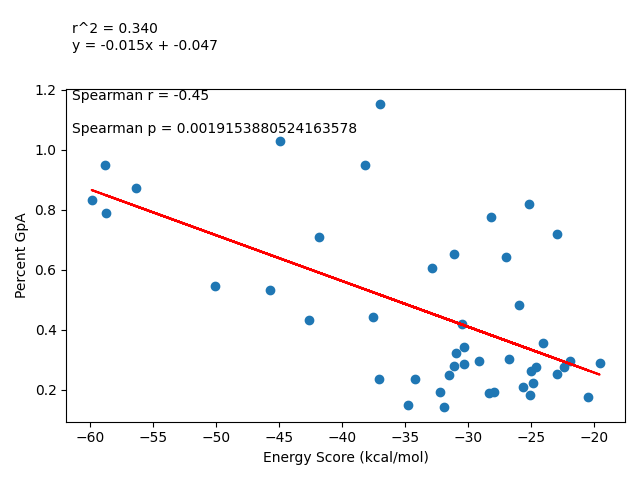

The data file committed next to this chart (first rows):
, Sequence, CHARMM_IMM1, CHARMM_IMM1REF, CHARMM_VDW, SCWRL4_HBOND, Total, filename, originalSeq, modelledSeq, interfacial, prolineMask, resStart, resEnd, tmStart, tmEnd, numModels, thread, XShift, ZShift, relZshift, axialRot, relAxialRot, crossAng
1, LLLAALLFSLLGLLLGTLILI, -12.31, 25.83, -34.5, -8.134, -29.11, RASLLLAALLFSLLGLLLGTLILI_01, RASLLLAALLFSLLGLLLGTLILI, RASLLLAALLFSLLGLLLGTLILI, 000100010022002201110110, 0, 1, 24, 4, 21, 46, 20, 6.666, 3.146, 2.648, -50.9, -33.25, -49.12
3, LLLAGLLFLLLGTLLSYLILI, -6.306, 18.39, -43.28, -0.6653, -31.86, RASLLLAGLLFLLLGTLLSYLILI_01, RASLLLAGLLFLLLGTLLSYLILI, RASLLLAGLLFLLLGTLLSYLILI, 001110111022012201100010, 0, 1, 24, 4, 21, 41, 24, 7.215, 0.5312, -0.02846, -37.12, -37.31, -37.14
9, LLLALLLTVLLGGLLFSLILI, -8.853, 18.29, -32.49, -1.974, -25.02, RASLLLALLLTVLLGGLLFSLILI_01, RASLLLALLLTVLLGGLLFSLILI, RASLLLALLLTVLLGGLLFSLILI, 000100010022102210110011, 0, 1, 24, 4, 21, 13, 20, 7.144, 0.9679, 0.5088, -34, -30.61, -43.58
10, LLLAVLLFSLLGLLLGTLILI, -15.7, 33.56, -33.61, -8.808, -24.56, RASLLLAVLLFSLLGLLLGTLILI_01, RASLLLAVLLFSLLGLLLGTLILI, RASLLLAVLLFSLLGLLLGTLILI, 000000010022002201110110, 0, 1, 24, 4, 21, 23, 20, 6.548, 2.046, 1.357, -54.99, -45.95, -55.06
11, LLLAVLLTSLLGGLLFLLILI, -11.89, 25.77, -32.4, -4.432, -22.96, RASLLLAVLLTSLLGGLLFLLILI_01, RASLLLAVLLTSLLGGLLFLLILI, RASLLLAVLLTSLLGGLLFLLILI, 000100010022102210110010, 0, 1, 24, 4, 21, 14, 20, 6.988, 1.612, 1.056, -44.14, -37.1, -48.87
20, LLLLFLLATLLGYLLSILILI, -12.32, 25.46, -39.65, -3.947, -30.46, RASLLLLFLLATLLGYLLSILILI_01, RASLLLLFLLATLLGYLLSILILI, RASLLLLFLLATLLGYLLSILILI, 000100110122012201100010, 0, 1, 24, 4, 21, 39, 20, 7.345, 4.104, 3.288, -76.27, -54.35, -47.87
21, LLLLFLLGTLLGALLAYLILI, -10.65, 26, -42.08, -10.28, -37.01, RASLLLLFLLGTLLGALLAYLILI_01, RASLLLLFLLGTLLGALLAYLILI, RASLLLLFLLGTLLGALLAYLILI, 000100110122012201100010, 0, 1, 24, 4, 21, 86, 20, 6.469, 4.608, 3.797, -79.36, -54.05, -47.18
24, LLLLVLLGALLGTLLSFLILI, -12.64, 26.51, -39.14, -12.26, -37.55, RASLLLLVLLGALLGTLLSFLILI_01, RASLLLLVLLGALLGTLLSFLILI, RASLLLLVLLGALLGTLLSFLILI, 000100110022012201100010, 0, 1, 24, 4, 21, 80, 20, 6.392, 6.186, 5.456, -85.09, -48.71, -48.42
26, LLLLVLLTTLLGGLLFALILI, -11.98, 24.58, -38.3, -4.577, -30.27, RASLLLLVLLTTLLGGLLFALILI_01, RASLLLLVLLTTLLGGLLFALILI, RASLLLLVLLTTLLGGLLFALILI, 000100110022102210110010, 0, 1, 24, 4, 21, 15, 20, 7.007, 1.695, 1.149, -44.03, -36.37, -47.64
27, LLLSFLLVLLLGTLLAYLILI, -13.18, 28.82, -38.53, -5.039, -27.93, RASLLLSFLLVLLLGTLLAYLILI_01, RASLLLSFLLVLLLGTLLAYLILI, RASLLLSFLLVLLLGTLLAYLILI, 000100110022012201110010, 0, 1, 24, 4, 21, 16, 20, 7.309, 3.032, 2.346, -61.38, -45.74, -50.33
28, LLLSSLLFLLLGVLLGTLILI, -14.37, 31.91, -33.49, -5.926, -21.88, RASLLLSSLLFLLLGVLLGTLILI_01, RASLLLSSLLFLLLGVLLGTLILI, RASLLLSSLLFLLLGVLLGTLILI, 000100010022012201100010, 0, 1, 24, 4, 21, 33, 20, 6.969, 3.227, 2.571, -60.87, -43.73, -52.1
31, LLLSYLLGLLLGTLLGFLILI, -6.982, 15.38, -50.79, -17.46, -59.86, RASLLLSYLLGLLLGTLLGFLILI_01, RASLLLSYLLGLLLGTLLGFLILI, RASLLLSYLLGLLLGTLLGFLILI, 001100110122012201110110, 0, 1, 24, 4, 21, 151, 20, 6.396, 5.222, 4.471, -79.9, -50.09, -32.67
32, LLLSYLLGVLLGLLLATLILI, -13.19, 24.35, -44.02, -12.03, -44.88, RASLLLSYLLGVLLGLLLATLILI_01, RASLLLSYLLGVLLGLLLATLILI, RASLLLSYLLGVLLGLLLATLILI, 000100110122012201100110, 0, 1, 24, 4, 21, 143, 20, 6.5, 5.222, 4.402, -84.03, -54.68, -44.74
33, LLLSYLLGVLLGLLLGTLILI, -5.758, 14.51, -54.45, -13.07, -58.76, RASLLLSYLLGVLLGLLLGTLILI_01, RASLLLSYLLGVLLGLLLGTLILI, RASLLLSYLLGVLLGLLLGTLILI, 000100110122012201100110, 0, 1, 24, 4, 21, 156, 20, 6.599, 4.528, 3.735, -77.79, -52.89, -33.74
34, LLLSYLLGVLLGTLLGFLILI, -5.912, 13.68, -50.48, -15.98, -58.69, RASLLLSYLLGVLLGTLLGFLILI_01, RASLLLSYLLGVLLGTLLGFLILI, RASLLLSYLLGVLLGTLLGFLILI, 001100110122012201110110, 0, 1, 24, 4, 21, 143, 20, 6.381, 5.469, 4.697, -82.72, -51.41, -31.67
35, LLLTALLFLLLGVLLASLILI, -14.03, 30.88, -35.81, -6.164, -25.12, RASLLLTALLFLLLGVLLASLILI_01, RASLLLTALLFLLLGVLLASLILI, RASLLLTALLFLLLGVLLASLILI, 000100010022012201100010, 0, 1, 24, 4, 21, 26, 20, 6.924, 2.047, 1.17, -66.27, -58.47, -52.51
36, LLLTALLFLLLGVLLGILILI, -14.76, 32.31, -34.45, -6.001, -22.9, RASLLLTALLFLLLGVLLGILILI_01, RASLLLTALLFLLLGVLLGILILI, RASLLLTALLFLLLGVLLGILILI, 000100010022012201100010, 0, 1, 24, 4, 21, 36, 20, 7.007, 2.016, 1.139, -66.05, -58.46, -52.72
39, LLLTFLLAILLGLLLGVLILI, -10.08, 24.1, -34.8, -6.179, -26.97, RASLLLTFLLAILLGLLLGVLILI_01, RASLLLTFLLAILLGLLLGVLILI, RASLLLTFLLAILLGLLLGVLILI, 000100110122012201100110, 0, 1, 24, 4, 21, 47, 20, 7.222, 4.71, 4.075, -69.55, -42.39, -45.12
40, LLLTFLLALLLGYLLGSLILI, -3.294, 13.7, -44.73, -3.868, -38.19, RASLLLTFLLALLLGYLLGSLILI_01, RASLLLTFLLALLLGYLLGSLILI, RASLLLTFLLALLLGYLLGSLILI, 000100110122012201100110, 0, 1, 24, 4, 21, 44, 20, 7.155, 4.069, 3.306, -72.9, -50.86, -33.12
41, LLLTFLLAVLLGLLLGILILI, -5.85, 12.16, -35.3, -2.124, -31.11, RASLLLTFLLAVLLGLLLGILILI_01, RASLLLTFLLAVLLGLLLGILILI, RASLLLTFLLAVLLGLLLGILILI, 000100110122012201100110, 0, 1, 24, 4, 21, 44, 20, 7.272, 3.942, 3.16, -73.19, -52.13, -33.2
42, LLLTFLLAVLLGLLLGSLILI, -5.346, 13.87, -38.43, -2.969, -32.87, RASLLLTFLLAVLLGLLLGSLILI_01, RASLLLTFLLAVLLGLLLGSLILI, RASLLLTFLLAVLLGLLLGSLILI, 000100110122012201100110, 0, 1, 24, 4, 21, 39, 20, 7.15, 3.926, 3.15, -72.76, -51.76, -34.58
47, LLLTVLLALLLGFLLGSLILI, -6.28, 17.36, -36.37, -2.867, -28.15, RASLLLTVLLALLLGFLLGSLILI_01, RASLLLTVLLALLLGFLLGSLILI, RASLLLTVLLALLLGFLLGSLILI, 000100110022012201100110, 0, 1, 24, 4, 21, 40, 20, 7.323, 3.294, 2.408, -75.08, -59.03, -37.01
48, LLLTVLLGILLGLLLAFLILI, -11.71, 23.31, -42.77, -10.62, -41.8, RASLLLTVLLGILLGLLLAFLILI_01, RASLLLTVLLGILLGLLLAFLILI, RASLLLTVLLGILLGLLLAFLILI, 000100110022012201100110, 0, 1, 24, 4, 21, 107, 20, 6.45, 5.282, 4.468, -84.08, -54.29, -45.74
49, LLLTVLLGLLLGLLLGFLILI, -4.423, 14.91, -49.41, -11.17, -50.1, RASLLLTVLLGLLLGLLLGFLILI_01, RASLLLTVLLGLLLGLLLGFLILI, RASLLLTVLLGLLLGLLLGFLILI, 000100110022012201110110, 0, 1, 24, 4, 21, 120, 20, 6.647, 5.25, 4.548, -77.16, -46.84, -34.6
51, LLLTYLLGVLLGLLLGFLILI, -6.845, 15.43, -52.45, -12.49, -56.35, RASLLLTYLLGVLLGLLLGFLILI_01, RASLLLTYLLGVLLGLLLGFLILI, RASLLLTYLLGVLLGLLLGFLILI, 000100110122012201110110, 0, 1, 24, 4, 21, 134, 20, 7.011, 5.129, 4.407, -77.51, -48.13, -34.95
55, LLLVTLLFSLLGALLSLLILI, -13.6, 28.15, -31.35, -9.169, -25.97, RASLLLVTLLFSLLGALLSLLILI_01, RASLLLVTLLFSLLGALLSLLILI, RASLLLVTLLFSLLGALLSLLILI, 000100110022002200110010, 0, 1, 24, 4, 21, 27, 20, 7.195, 2.311, 1.601, -58, -47.33, -50.81
58, LLLVTLLLTLLGALLSALILI, -16.11, 34.82, -29.74, -11.32, -22.35, RASLLLVTLLLTLLGALLSALILI_01, RASLLLVTLLLTLLGALLSALILI, RASLLLVTLLLTLLGALLSALILI, 000000010022012201110010, 0, 1, 24, 4, 21, 18, 20, 6.636, 2.049, 1.365, -54.73, -45.63, -55.7
59, LLLYALLALLLGTLLGFLILI, -3.902, 15.51, -38.73, -5.074, -32.19, RASLLLYALLALLLGTLLGFLILI_01, RASLLLYALLALLLGTLLGFLILI, RASLLLYALLALLLGTLLGFLILI, 001100110022012201110110, 0, 1, 24, 4, 21, 49, 20, 7.12, 4.296, 3.508, -75.93, -52.54, -31.33
60, LLLYALLFLLLGTLLSILILI, -12.75, 26.39, -33.67, -0.4221, -20.46, RASLLLYALLFLLLGTLLSILILI_01, RASLLLYALLFLLLGTLLSILILI, RASLLLYALLFLLLGTLLSILILI, 000100110022012201110010, 0, 1, 24, 4, 21, 25, 20, 7.441, 4.641, 4.082, -64.44, -37.22, -47.74
61, LLLYALLTALLGGLLFLLILI, -10.66, 24.61, -33.59, -5.167, -24.81, RASLLLYALLTALLGGLLFLLILI_01, RASLLLYALLTALLGGLLFLLILI, RASLLLYALLTALLGGLLFLLILI, 000100010022102210110010, 0, 1, 24, 4, 21, 22, 20, 6.932, 2.625, 2.135, -46.91, -32.68, -46.14
62, LLLYFLLALLLGTLLGSLILI, -4.815, 16.57, -40, -5.986, -34.23, RASLLLYFLLALLLGTLLGSLILI_01, RASLLLYFLLALLLGTLLGSLILI, RASLLLYFLLALLLGTLLGSLILI, 000100110122012201100110, 0, 1, 24, 4, 21, 43, 20, 7.073, 4.141, 3.384, -73.02, -50.46, -33.34
64, LLLYFLLATLLGVLLGLLILI, -4.538, 16.94, -43.6, 0.859, -30.34, RASLLLYFLLATLLGVLLGLLILI_01, RASLLLYFLLATLLGVLLGLLILI, RASLLLYFLLATLLGVLLGLLILI, 000100110122012201100110, 0, 1, 24, 4, 21, 44, 20, 7.096, 4.117, 3.356, -73.09, -50.72, -33.22
65, LLLYFLLAVLLGLLLGSLILI, -4.89, 15.32, -38.63, -3.285, -31.48, RASLLLYFLLAVLLGLLLGSLILI_01, RASLLLYFLLAVLLGLLLGSLILI, RASLLLYFLLAVLLGLLLGSLILI, 000100110122012201100110, 0, 1, 24, 4, 21, 41, 20, 7.079, 3.95, 3.178, -72.63, -51.44, -34.4
66, LLLYFLLAVLLGLLLGTLILI, -9.482, 23.71, -37.85, -7.437, -31.06, RASLLLYFLLAVLLGLLLGTLILI_01, RASLLLYFLLAVLLGLLLGTLILI, RASLLLYFLLAVLLGLLLGTLILI, 000100110122012201100110, 0, 1, 24, 4, 21, 51, 20, 6.914, 2.324, 1.437, -68.72, -59.15, -46.57
70, LLLYGLLFALLGTLLSLLILI, -11.05, 23.75, -31.73, -9.255, -28.28, RASLLLYGLLFALLGTLLSLLILI_01, RASLLLYGLLFALLGTLLSLLILI, RASLLLYGLLFALLGTLLSLLILI, 000100110022002200110010, 0, 1, 24, 4, 21, 43, 20, 7.094, 3.478, 2.774, -65.46, -46.97, -45.9
71, LLLYGLLFLLLGVLLASLILI, -9.453, 23.3, -38.22, -6.572, -30.95, RASLLLYGLLFLLLGVLLASLILI_01, RASLLLYGLLFLLLGVLLASLILI, RASLLLYGLLFLLLGVLLASLILI, 000100110022012201100010, 0, 1, 24, 4, 21, 41, 20, 7.047, 3.435, 2.669, -68.91, -51.12, -43.11
74, LLLYILLTLLLGALLAFLILI, -15.7, 33.56, -38.35, 0.9449, -19.54, RASLLLYILLTLLLGALLAFLILI_01, RASLLLYILLTLLLGALLAFLILI, RASLLLYILLTLLLGALLAFLILI, 000000010022012201110010, 0, 1, 24, 4, 21, 18, 20, 6.989, 2.739, 2.075, -58.11, -44.28, -53.63
75, LLLYLLLASLLGILLAFLILI, -12.29, 24.94, -40.63, -6.792, -34.77, RASLLLYLLLASLLGILLAFLILI_01, RASLLLYLLLASLLGILLAFLILI, RASLLLYLLLASLLGILLAFLILI, 000100110022002201110010, 0, 1, 24, 4, 21, 43, 20, 6.931, 4.514, 3.947, -64.09, -37.78, -47.42
80, LLLYLLLGILLGTLLAFLILI, -13.03, 22.86, -46.45, -9.068, -45.69, RASLLLYLLLGILLGTLLAFLILI_01, RASLLLYLLLGILLGTLLAFLILI, RASLLLYLLLGILLGTLLAFLILI, 000100110122012201100010, 0, 1, 24, 4, 21, 121, 20, 6.456, 5.554, 4.707, -87.85, -56.47, -47.3
81, LLLYLLLGTLLGILLAFLILI, -12.57, 24.15, -44.46, -9.754, -42.63, RASLLLYLLLGTLLGILLAFLILI_01, RASLLLYLLLGTLLGILLAFLILI, RASLLLYLLLGTLLGILLAFLILI, 000100110122012201100010, 0, 1, 24, 4, 21, 130, 20, 6.377, 5.529, 4.677, -88.0, -56.82, -46.93
84, LLLYSLLFALLGALLTLLILI, -14.56, 31.02, -36.71, -3.767, -24.02, RASLLLYSLLFALLGALLTLLILI_01, RASLLLYSLLFALLGALLTLLILI, RASLLLYSLLFALLGALLTLLILI, 000100010022002200110010, 0, 1, 24, 4, 21, 27, 20, 7.033, 3.048, 2.367, -61.16, -45.39, -51.36
85, LLLYTLLAILLGLLLGFLILI, -15.99, 33.82, -40.35, -14.51, -37.04, RASLLLYTLLAILLGLLLGFLILI_01, RASLLLYTLLAILLGLLLGFLILI, RASLLLYTLLAILLGLLLGFLILI, 000100110022012201110110, 0, 1, 24, 4, 21, 54, 20, 6.982, 1.968, 1.084, -66.16, -58.93, -51.42
86, LLLYVLLALLLGTLLGFLILI, -9.239, 23.13, -32.37, -6.588, -25.07, RASLLLYVLLALLLGTLLGFLILI_01, RASLLLYVLLALLLGTLLGFLILI, RASLLLYVLLALLLGTLLGFLILI, 000100110022012201110010, 0, 1, 24, 4, 21, 48, 20, 7.041, 3.604, 2.855, -68.99, -49.96, -42.91
87, LLLYVLLATLLGGLLFLLILI, -12.66, 28.73, -34.12, -7.605, -25.66, RASLLLYVLLATLLGGLLFLLILI_01, RASLLLYVLLATLLGGLLFLLILI, RASLLLYVLLATLLGGLLFLLILI, 000100110022012201110010, 0, 1, 24, 4, 21, 34, 20, 6.796, 3.66, 2.97, -65.8, -46, -49.03
88, LLLYVLLATLLGLLLGFLILI, -8.852, 21.04, -33.39, -5.558, -26.75, RASLLLYVLLATLLGLLLGFLILI_01, RASLLLYVLLATLLGLLLGFLILI, RASLLLYVLLATLLGLLLGFLILI, 000100110022012201110110, 0, 1, 24, 4, 21, 55, 20, 7.223, 4.21, 3.458, -73.22, -50.17, -42.46
